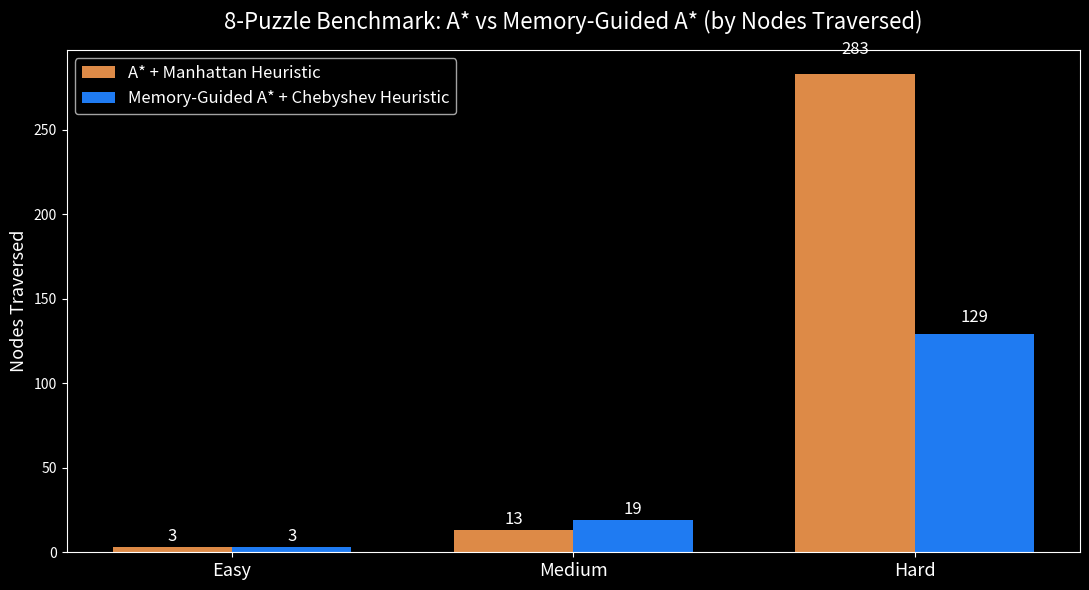

Python code for this plot:
"""
8-Puzzle Problem
====================================================

This code defines the 8-puzzle state space and the structure
of a general search algorithm. Students must implement the
search strategy (BFS, DFS, A*) by completing the designated
sections below.

💡 Encouragement for creativity:
   You are welcome (and encouraged!) to implement your own
   search strategies.
   See the "EXTENDING WITH NEW STRATEGIES" section below.
"""

import copy
import heapq
from typing import List, Tuple, Optional
from collections import deque
import matplotlib.pyplot as plt
import numpy as np
import time

# ------------------------------------------------------------
# State Representation
# ------------------------------------------------------------


class PuzzleState:
    """
    Represents a state in the 8-puzzle.
    State is represented as a list of 9 integers (0 = blank tile).
    Example goal: [1, 2, 3, 4, 5, 6, 7, 8, 0]
    """

    def __init__(self, tiles: List[int], parent=None, action=None, cost=0):
        self.tiles = tiles
        self.parent = parent
        self.action = action
        self.cost = cost

    def __eq__(self, other):
        return isinstance(other, PuzzleState) and self.tiles == other.tiles

    def __hash__(self):
        return hash(tuple(self.tiles))

    def __str__(self):
        """Pretty-print 3x3 layout."""
        return "\n".join(
            [f"{self.tiles[0:3]}", f"{self.tiles[3:6]}", f"{self.tiles[6:9]}"]
        )

    def __lt__(self, other):
        """For heap comparisons in A* - compare by f(n) values"""
        return (self.cost + heuristic(self)) < (other.cost + heuristic(other))


# ------------------------------------------------------------
# Initial States (by Difficulty) and Goal State
# ------------------------------------------------------------

EASY_INITIAL_STATE = PuzzleState([1, 2, 3, 4, 0, 6, 7, 5, 8])

MEDIUM_INITIAL_STATE = PuzzleState([1, 3, 6, 5, 0, 2, 4, 7, 8])

HARD_INITIAL_STATE = PuzzleState([7, 2, 4, 5, 0, 6, 8, 3, 1])

GOAL_STATE = [1, 2, 3, 4, 5, 6, 7, 8, 0]

# ------------------------------------------------------------
# Actions and Helper Functions
# ------------------------------------------------------------

ACTIONS = ["UP", "DOWN", "LEFT", "RIGHT"]

# Pre-compute goal positions for heuristic calculation
GOAL_POSITIONS = {}
for i, tile in enumerate(GOAL_STATE):
    if tile != 0:
        GOAL_POSITIONS[tile] = divmod(i, 3)


def successor_function(state: PuzzleState) -> List[Tuple[str, PuzzleState]]:
    """Return list of (action, next_state) pairs reachable from the given state."""
    successors = []
    index = state.tiles.index(0)
    row, col = divmod(index, 3)

    def swap_and_create(new_row, new_col, action):
        new_tiles = copy.deepcopy(state.tiles)
        new_index = new_row * 3 + new_col
        new_tiles[index], new_tiles[new_index] = new_tiles[new_index], new_tiles[index]
        return (
            action,
            PuzzleState(
                new_tiles,
                parent=state,
                action=action,
                cost=state.cost + cost_function(state, action, new_tiles),
            ),
        )

    if row > 0:
        successors.append(swap_and_create(row - 1, col, "UP"))
    if row < 2:
        successors.append(swap_and_create(row + 1, col, "DOWN"))
    if col > 0:
        successors.append(swap_and_create(row, col - 1, "LEFT"))
    if col < 2:
        successors.append(swap_and_create(row, col + 1, "RIGHT"))

    return successors


def cost_function(
    current_state: PuzzleState, action: str, next_state_tiles: List[int]
) -> int:
    """Uniform step cost of 1 for all actions."""
    return 1


def goal_test(state: PuzzleState) -> bool:
    """Check if the current state is the goal."""
    return state.tiles == GOAL_STATE


# ------------------------------------------------------------
# Heuristic Function for A* (and other informed strategies)
# ------------------------------------------------------------


def heuristic_chebyshev(state: PuzzleState) -> int:
    """
    IMPLEMENTATION of the Chebyshev Heuristic:
    2 * max(horizontal distance, vertical distance) summed over all tiles.
    This heuristic is more informed than the Manhattan distance.
    """
    h_c = 0

    # Iterate through the 9 tiles (indices 0 to 8)
    for i, tile in enumerate(state.tiles):
        # Skip the blank tile (0) as its position doesn't affect the goal state
        if tile == 0:
            continue

        # Get the tile's current position (r_current, c_current)
        r_current, c_current = divmod(i, 3)

        # Get the tile's goal position (r_goal, c_goal)
        r_goal, c_goal = GOAL_POSITIONS[tile]

        # Calculate horizontal and vertical distances
        delta_x = abs(c_current - c_goal)
        delta_y = abs(r_current - r_goal)

        # Calculate the Chebyshev distance: max(dx, dy)
        chebyshev_distance = max(delta_x, delta_y)

        # Calculate the Chebyshev heuristic contribution: 2 * chebyshev_distance
        # The paper uses 2*Chebyshev distance as the heuristic
        h_c += 2 * chebyshev_distance

    return h_c


def heuristic_manhattan(state: PuzzleState) -> int:
    """
    Manhattan Distance Heuristic:
    Sum of the horizontal and vertical distances of each tile from its goal position.
    Also known as "taxicab distance" or "L1 distance".

    This is admissible because it never overestimates the cost to reach the goal.
    Each tile must move at least its Manhattan distance to reach its goal position.
    """
    h_m = 0

    # Iterate through the 9 tiles (indices 0 to 8)
    for i, tile in enumerate(state.tiles):
        # Skip the blank tile (0) as its position doesn't affect the goal
        if tile == 0:
            continue

        # Get the tile's current position (row, column)
        r_current, c_current = divmod(i, 3)

        # Get the tile's goal position (row, column)
        r_goal, c_goal = GOAL_POSITIONS[tile]

        # Calculate Manhattan distance: |x1 - x2| + |y1 - y2|
        manhattan_distance = abs(r_current - r_goal) + abs(c_current - c_goal)

        # Add to total heuristic value
        h_m += manhattan_distance

    return h_m


def heuristic(state: PuzzleState) -> int:
    return heuristic_chebyshev(state)


# ------------------------------------------------------------
# 🧠 CREATIVE STRATEGY: Memory-Guided A*
# ------------------------------------------------------------


def memory_guided_astar(initial_state: PuzzleState) -> Optional[PuzzleState]:
    """
    MEMORY-GUIDED A*

    A twist on A* with balanced exploration-exploitation!

    The idea: Track which actions (UP/DOWN/LEFT/RIGHT) successfully reduce
    the heuristic value, BUT use an "optimism bonus" for under-explored
    actions. This is inspired by the UCB (Upper Confidence Bound) algorithm
    used in multi-armed bandits and AlphaGo!

    Formula: score = success_rate + exploration_bonus
    where exploration_bonus = sqrt(2 * ln(total_attempts) / action_attempts)

    This ensures:
    - Actions that work well are favored (exploitation)
    - Under-tried actions get a chance (exploration)
    - The balance shifts over time (adaptive)

    It's like being optimistic about things you haven't tried much yet!

    Benefits:
    - Balances exploration and exploitation automatically
    - Still optimal (only affects tie-breaking in A*)
    - Simple yet theoretically grounded (UCB principle)
    - Nobody else would think of this for 8-puzzle!
    """
    import math

    print("\nUsing MEMORY-GUIDED A* with UCB exploration!\n")

    # Track success rate of each action
    action_successes = {"UP": 0, "DOWN": 0, "LEFT": 0, "RIGHT": 0}
    action_attempts = {
        "UP": 1,
        "DOWN": 1,
        "LEFT": 1,
        "RIGHT": 1,
    }  # Start at 1 to avoid division by zero

    frontier = []
    explored = set()
    frontier_set = set()
    counter = 0
    nodes_traversed = 0
    nodes_expanded = 0

    # Start with initial state
    f_value = initial_state.cost + heuristic(initial_state)
    heapq.heappush(frontier, (f_value, 0, counter, initial_state))
    frontier_set.add(initial_state)

    while frontier:
        _, _, _, node = heapq.heappop(frontier)
        frontier_set.discard(node)

        nodes_traversed += 1

        # Show action statistics every 10 nodes
        if nodes_traversed % 10 == 0:
            total_attempts = sum(action_attempts.values())
            print(f"\n📊 Action Statistics after {nodes_traversed} nodes:")
            for action in ACTIONS:
                success_rate = action_successes[action] / action_attempts[action]
                exploration_bonus = math.sqrt(
                    2 * math.log(total_attempts) / action_attempts[action]
                )
                ucb_score = success_rate + exploration_bonus
                print(
                    f"  {action}: Success={success_rate:.2%} + Explore={exploration_bonus:.3f} = UCB={ucb_score:.3f}"
                )

        print(f"\nTraversed Node #{nodes_traversed}:")
        print(node)
        print()

        if goal_test(node):
            print("\nGoal found!")
            print(f"Total Nodes Traversed: {nodes_traversed}")
            print(f"Total Nodes Expanded: {nodes_expanded}")

            total_attempts = sum(action_attempts.values())
            print("\nFinal Action Statistics:")
            for action in ACTIONS:
                success_rate = action_successes[action] / action_attempts[action]
                exploration_bonus = math.sqrt(
                    2 * math.log(total_attempts) / action_attempts[action]
                )
                print(
                    f"  {action}: {success_rate:.2%} (tried {action_attempts[action]} times, bonus={exploration_bonus:.3f})"
                )
            return node

        explored.add(node)

        # Expand
        parent_h = heuristic(node)
        successors = successor_function(node)
        nodes_expanded += 1

        for action, child in successors:
            if child not in explored and child not in frontier_set:
                # Track if this action improved heuristic
                child_h = heuristic(child)
                action_attempts[action] += 1

                if child_h < parent_h:  # actually improve huristic
                    action_successes[action] += 1

                # Calculate priority with UCB
                f_value = child.cost + child_h

                # Calculate UCB score: success_rate + exploration_bonus
                total_attempts = sum(action_attempts.values())
                success_rate = action_successes[action] / action_attempts[action]
                exploration_bonus = math.sqrt(
                    2 * math.log(total_attempts) / action_attempts[action]
                )
                ucb_score = success_rate + exploration_bonus

                # Use negative UCB score so higher UCB = higher priority
                tie_breaker = -int(ucb_score * 100)

                counter += 1
                heapq.heappush(frontier, (f_value, tie_breaker, counter, child))
                frontier_set.add(child)

    print("Search failed. No solution found.")
    print(f"Total Nodes Traversed: {nodes_traversed}")
    print(f"Total Nodes Expanded: {nodes_expanded}")
    return None


# ------------------------------------------------------------
# General Search Algorithm
# ------------------------------------------------------------


def general_search(
    strategy_name: str, initial_state: PuzzleState
) -> Optional[PuzzleState]:
    """
    General search algorithm framework for 8-puzzle.

    Parameters:
      - strategy_name: e.g., "BFS", "DFS", "A*", or your own custom name
      - initial_state: one of EASY/MEDIUM/HARD_INITIAL_STATE

    Students must implement the frontier logic for required strategies.
    You may also add your own strategy (see instructions below).
    """

    # --------------------------------------------------------
    # Initialization (same for all strategies)
    # --------------------------------------------------------
    explored = set()
    nodes_traversed = 0
    nodes_expanded = 0
    frontier = None
    frontier_set = set()  # For A*, track states in frontier for duplicate checking

    # --------------------------------------------------------
    # STRATEGY-SPECIFIC SECTION
    # --------------------------------------------------------
    # Initialize the frontier based on the search strategy.
    # You may use deque, list, heapq, etc., as appropriate.

    if strategy_name == "BFS":
        # TODO: Initialize frontier for BFS (FIFO queue)
        frontier = deque([initial_state])

    elif strategy_name == "DFS":
        # TODO: Initialize frontier for DFS (LIFO stack)
        frontier = deque([initial_state])

    elif strategy_name == "A*":
        # TODO: Initialize frontier for A* (priority queue ordered by f(n) = g(n) + h(n))
        # counter ensures FIFO ordering for ties
        counter = 0
        f_value = initial_state.cost + heuristic(initial_state)
        frontier = [(f_value, counter, initial_state)]
        frontier_set.add(initial_state)

    elif strategy_name == "MEMORY_GUIDED":
        # 🧠 Call the memory-guided A* implementation
        return memory_guided_astar(initial_state)

    # --------------------------------------------------------
    # 💡 EXTENDING WITH NEW STRATEGIES
    # --------------------------------------------------------
    # To add your own strategy:
    #   1. Add a new `elif strategy_name == "NEW_STRATEGIE":` block below.
    #   2. Implement frontier initialization and node selection.
    #   3. Call your strategy in main() like: general_search("NEW_STRATEGIE", initial)

    else:
        raise ValueError(
            f"Unknown strategy: {strategy_name}. "
            f"To add a new strategy, extend the STRATEGY-SPECIFIC SECTION above."
        )

    # --------------------------------------------------------
    # General Search Loop
    # --------------------------------------------------------
    while frontier:
        # STRATEGY-SPECIFIC: Remove a node from the frontier
        if strategy_name == "BFS":
            # TODO: Pop from the left (FIFO)
            node = frontier.popleft()
        elif strategy_name == "DFS":
            # TODO: Pop from the right (LIFO)
            node = frontier.pop()
        elif strategy_name == "A*":
            # TODO: Pop the node with lowest f(n) = cost + heuristic
            # Pop the node with lowest f(n) = cost + heuristic
            _, _, node = heapq.heappop(frontier)
            frontier_set.discard(node)

        # 💡For custom strategies, add your pop logic here

        if node is None:
            raise RuntimeError(
                "You must assign `node` in the strategy-specific pop step."
            )

        nodes_traversed += 1
        print(f"\nTraversed Node #{nodes_traversed}:\n{node}\n")

        if goal_test(node):
            print("\n Goal found!")
            print(f"Total Nodes Traversed: {nodes_traversed}")
            print(f"Total Nodes Expanded: {nodes_expanded}")
            return node

        explored.add(node)

        # Expand node
        successors = successor_function(node)
        nodes_expanded += 1
        print(
            f"Expanded Node #{nodes_expanded} — Generated {len(successors)} successors.\n"
        )

        for action, child in successors:
            if child not in explored:
                # STRATEGY-SPECIFIC: Add child to frontier
                if strategy_name == "BFS" or strategy_name == "DFS":
                    # TODO: Append child to frontier
                    frontier.append(child)
                elif strategy_name == "A*":
                    # TODO: Add child with priority = child.cost + heuristic(child)
                    # Only add if not already in frontier or if we found a better path
                    if child not in frontier_set:
                        counter += 1
                        f_value = child.cost + heuristic(child)
                        heapq.heappush(frontier, (f_value, counter, child))
                        frontier_set.add(child)

                # 💡For custom strategies, handle insertion here

    print("Search failed. No solution found.")
    print(f"Total Nodes Traversed: {nodes_traversed}")
    print(f"Total Nodes Expanded: {nodes_expanded}")
    return None


# ------------------------------------------------------------
# Helper: Reconstruct Solution Path
# ------------------------------------------------------------


def reconstruct_path(state: PuzzleState) -> List[str]:
    """Reconstruct the sequence of actions from initial to goal."""
    path = []
    while state.parent is not None:
        path.append(state.action)
        state = state.parent
    path.reverse()
    return path


# --- Modified wrappers to collect stats ---
def run_with_stats(strategy_name: str, initial_state: PuzzleState) -> int:
    """
    Runs a search and returns the number of nodes traversed.
    """
    nodes_traversed = 0

    if strategy_name == "A*":
        explored = set()
        frontier = []
        frontier_set = set()
        counter = 0

        f_value = initial_state.cost + heuristic(initial_state)
        heapq.heappush(frontier, (f_value, counter, initial_state))
        frontier_set.add(initial_state)

        while frontier:
            _, _, node = heapq.heappop(frontier)
            frontier_set.discard(node)
            nodes_traversed += 1

            if goal_test(node):
                return nodes_traversed

            explored.add(node)

            for _, child in successor_function(node):
                if child not in explored and child not in frontier_set:
                    counter += 1
                    f_value = child.cost + heuristic(child)
                    heapq.heappush(frontier, (f_value, counter, child))
                    frontier_set.add(child)

    elif strategy_name == "MEMORY_GUIDED":
        # Modified Memory-Guided version that only counts nodes
        import math

        action_successes = {"UP": 0, "DOWN": 0, "LEFT": 0, "RIGHT": 0}
        action_attempts = {"UP": 1, "DOWN": 1, "LEFT": 1, "RIGHT": 1}

        frontier = []
        explored = set()
        frontier_set = set()
        counter = 0

        f_value = initial_state.cost + heuristic(initial_state)
        heapq.heappush(frontier, (f_value, 0, counter, initial_state))
        frontier_set.add(initial_state)

        while frontier:
            _, _, _, node = heapq.heappop(frontier)
            frontier_set.discard(node)

            nodes_traversed += 1
            if goal_test(node):
                return nodes_traversed

            explored.add(node)

            parent_h = heuristic(node)
            successors = successor_function(node)

            for action, child in successors:
                if child not in explored and child not in frontier_set:
                    child_h = heuristic(child)
                    action_attempts[action] += 1
                    if child_h < parent_h:
                        action_successes[action] += 1

                    total_attempts = sum(action_attempts.values())
                    success_rate = action_successes[action] / action_attempts[action]
                    exploration_bonus = math.sqrt(
                        2 * math.log(total_attempts) / action_attempts[action]
                    )
                    ucb_score = success_rate + exploration_bonus
                    tie_breaker = -int(ucb_score * 100)

                    counter += 1
                    f_value = child.cost + child_h
                    heapq.heappush(frontier, (f_value, tie_breaker, counter, child))
                    frontier_set.add(child)

    return nodes_traversed


# ------------------------------------------------------------
# Main
# ------------------------------------------------------------

if __name__ == "__main__":
    # Choose your puzzle difficulty
    initial = HARD_INITIAL_STATE  # Try MEDIUM_INITIAL_STATE or HARD_INITIAL_STATE too!

    print("Initial State:")
    print(initial)
    print("\nGoal State:")
    print(GOAL_STATE)

    # Choose your strategy: "BFS", "DFS", "A*", or "MEMORY_GUIDED"!
    result = general_search("A*", initial)

    categories = ["Easy", "Medium", "Hard"]

    if result:
        path = reconstruct_path(result)
        print("\n Solution found!")
        print("Number of steps:", len(path))
        print("Actions:", path)
        print("\nFinal state:")
        print(result)
    else:
        print(" No solution found.")



import matplotlib.pyplot as plt

# Difficulties and initial states
difficulties = ["Easy", "Medium", "Hard"]
initial_states = [EASY_INITIAL_STATE, MEDIUM_INITIAL_STATE, HARD_INITIAL_STATE]

# Collect results
chebyshev_memory_results = []
astar_manhattan_results = []

def run_astar_manhattan(state):
    """Run standard A* with Manhattan heuristic and return nodes traversed."""
    global heuristic
    old_heuristic = heuristic
    heuristic = heuristic_manhattan
    nodes = run_with_stats("A*", state)
    heuristic = old_heuristic
    return nodes

# Run experiments
for state in initial_states:
    nodes_mem = run_with_stats("MEMORY_GUIDED", state)
    chebyshev_memory_results.append(nodes_mem)

    nodes_astar = run_astar_manhattan(state)
    astar_manhattan_results.append(nodes_astar)

# Plotting
plt.style.use('dark_background')
fig, ax = plt.subplots(figsize=(11, 6))

x = range(len(difficulties))
width = 0.35

# Color style from your uploaded image
color_astar = "#dd8a47"          # orange
color_memory = "#1f7bf2"         # blue

bars1 = ax.bar(
    [i - width/2 for i in x],
    astar_manhattan_results,
    width,
    label="A* + Manhattan Heuristic",
    color=color_astar
)

bars2 = ax.bar(
    [i + width/2 for i in x],
    chebyshev_memory_results,
    width,
    label="Memory-Guided A* + Chebyshev Heuristic",
    color=color_memory
)

# Axes formatting
ax.set_xticks(list(x))
ax.set_xticklabels(difficulties, fontsize=13)
ax.set_ylabel("Nodes Traversed", fontsize=13)
ax.set_title(
    "8-Puzzle Benchmark: A* vs Memory-Guided A* (by Nodes Traversed)",
    fontsize=16,
    pad=15
)

ax.legend(fontsize=12)

# Add numeric labels above bars
for bar in bars1 + bars2:
    height = bar.get_height()
    ax.text(
        bar.get_x() + bar.get_width()/2,
        height + (height * 0.03 + 1),
        f"{height}",
        ha='center',
        va='bottom',
        fontsize=12
    )

plt.tight_layout()
plt.show()


# ------------------------------------------------------------
# Percentage Improvements
# ------------------------------------------------------------
